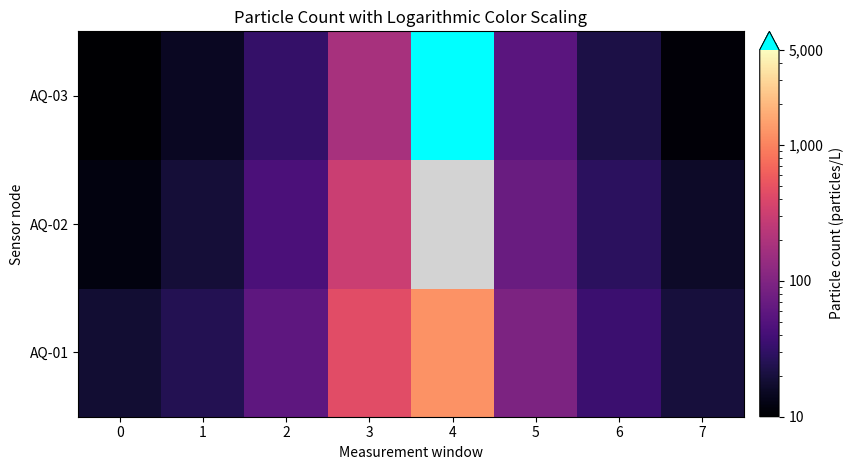

This chart was generated by the following Python code:
import numpy as np
import matplotlib.pyplot as plt
from matplotlib.colors import LogNorm
from matplotlib.ticker import FuncFormatter


particle_count = np.array(
    [
        [18, 25, 60, 450, 1200, 95, 35, 20],
        [12, 19, 45, 300, np.nan, 70, 28, 16],
        [8, 15, 32, 180, 6500, 55, 22, 11],
    ],
    dtype=float,
)

masked_count = np.ma.masked_invalid(particle_count)
particle_cmap = plt.get_cmap("magma").with_extremes(
    bad="lightgray",
    over="cyan",
)

fig, ax = plt.subplots(figsize=(9, 4.8))

image = ax.imshow(
    masked_count,
    cmap=particle_cmap,
    norm=LogNorm(vmin=10, vmax=5000),
    aspect="auto",
    origin="lower",
)

colorbar = fig.colorbar(
    image,
    ax=ax,
    extend="max",
    ticks=[10, 100, 1000, 5000],
    pad=0.02,
)
colorbar.ax.yaxis.set_major_formatter(
    FuncFormatter(lambda value, position: f"{value:,.0f}")
)
colorbar.set_label("Particle count (particles/L)")

ax.set(
    title="Particle Count with Logarithmic Color Scaling",
    xlabel="Measurement window",
    ylabel="Sensor node",
    yticks=[0, 1, 2],
    yticklabels=["AQ-01", "AQ-02", "AQ-03"],
)

fig.tight_layout()
plt.show()
